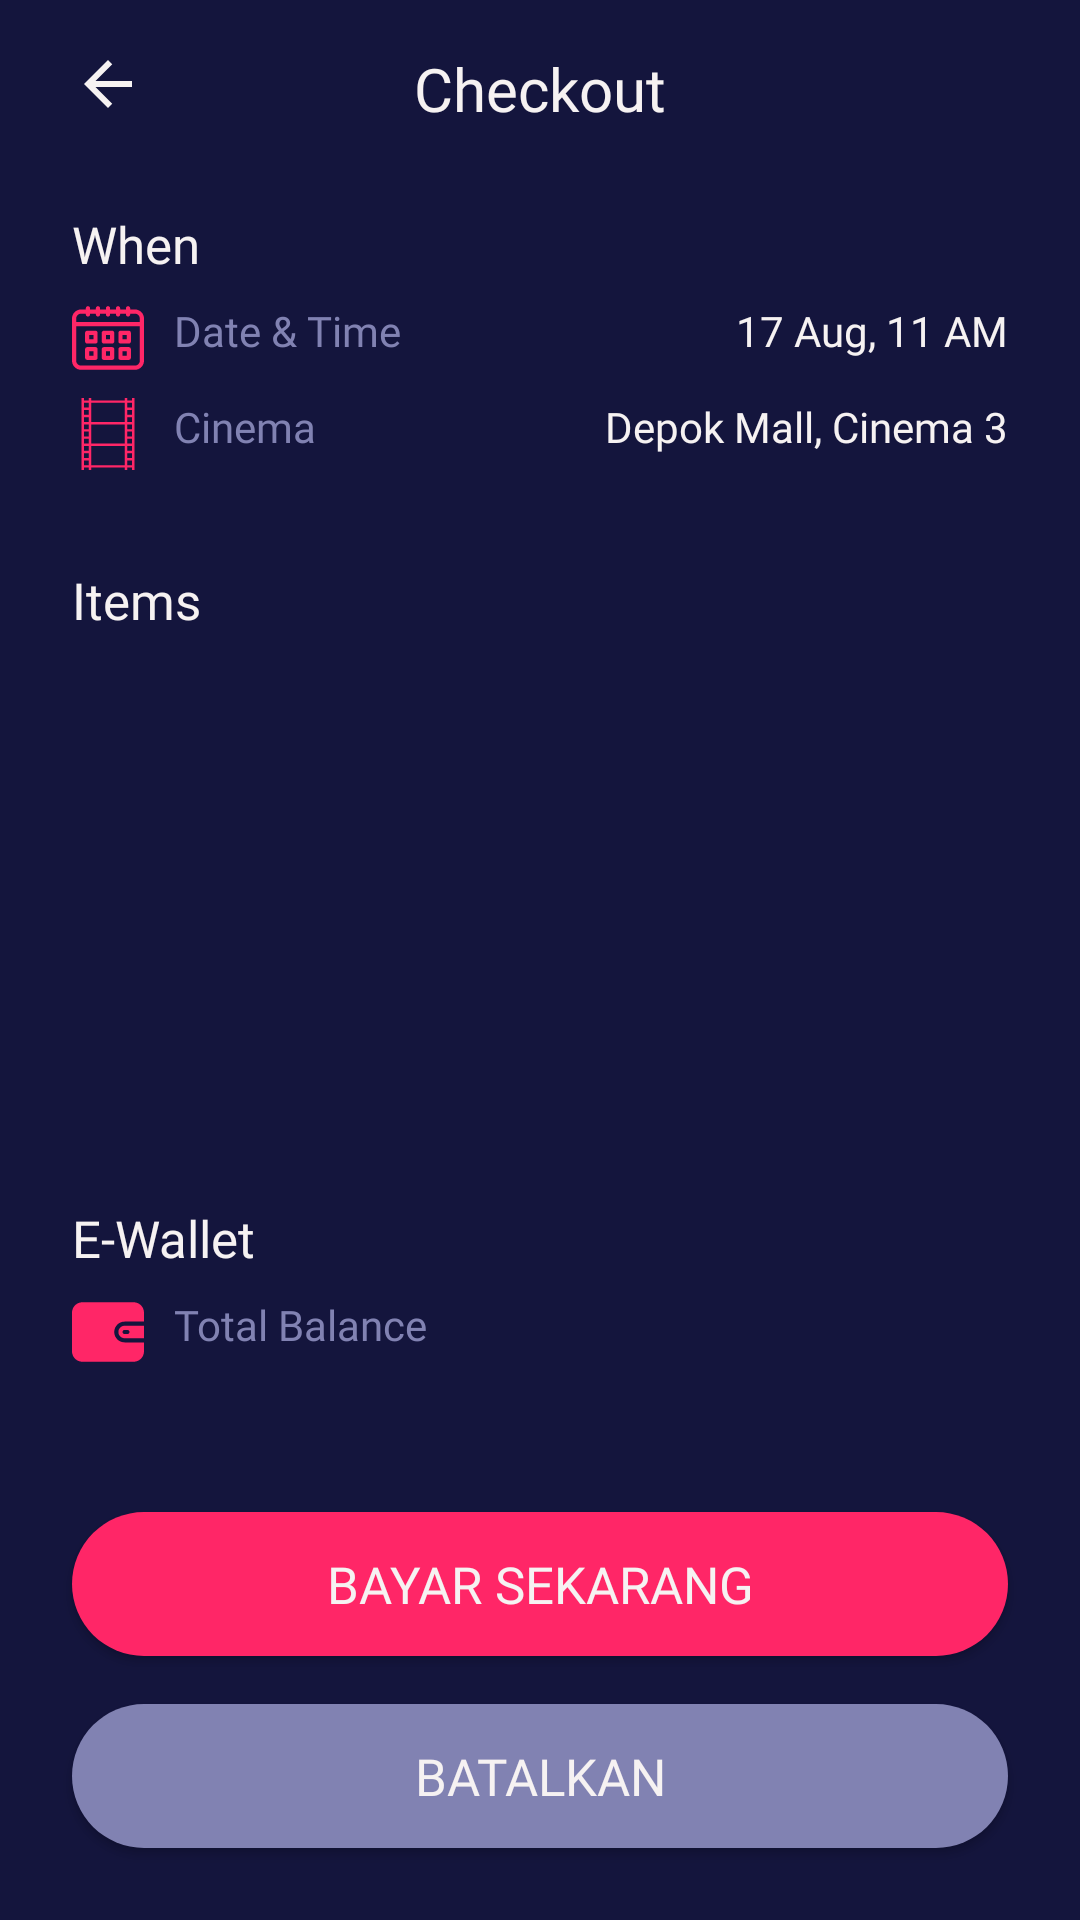

Produce the Android XML layout that renders to this screen, including the resource entries it uses.
<!-- AndroidManifest.xml: application theme AppTheme -->
<!-- res/layout/activity_checkout.xml -->
<?xml version="1.0" encoding="utf-8"?>
<androidx.constraintlayout.widget.ConstraintLayout xmlns:android="http://schemas.android.com/apk/res/android"
    xmlns:app="http://schemas.android.com/apk/res-auto"
    xmlns:tools="http://schemas.android.com/tools"
    android:layout_width="match_parent"
    android:layout_height="match_parent"
    android:background="@color/bluePrimarrry"
    tools:context=".CheckoutAct">


    <ImageView
        android:id="@+id/imageView13"
        android:layout_width="wrap_content"
        android:layout_height="wrap_content"
        android:layout_marginStart="24dp"
        android:layout_marginTop="16dp"
        app:layout_constraintStart_toStartOf="parent"
        app:layout_constraintTop_toTopOf="parent"
        app:srcCompat="@drawable/ic_baseline_arrow_back_24" />

    <TextView
        android:id="@+id/textView18"
        android:layout_width="wrap_content"
        android:layout_height="wrap_content"
        android:layout_marginStart="24dp"
        android:layout_marginTop="16dp"
        android:layout_marginEnd="24dp"
        android:text="Checkout"
        android:textColor="@color/white"
        android:fontFamily="@font/montserrat"
        android:textSize="20sp"
        app:layout_constraintEnd_toEndOf="parent"
        app:layout_constraintStart_toStartOf="parent"
        app:layout_constraintTop_toTopOf="parent" />

    <TextView
        android:id="@+id/textView19"
        android:layout_width="wrap_content"
        android:layout_height="wrap_content"
        android:layout_marginStart="24dp"
        android:layout_marginTop="30dp"
        android:text="@string/when"
        android:textColor="@color/white"
        android:fontFamily="@font/montserrat"
        android:textSize="17sp"
        app:layout_constraintStart_toStartOf="parent"
        app:layout_constraintTop_toBottomOf="@+id/imageView13" />

    <TextView
        android:id="@+id/textView20"
        android:layout_width="wrap_content"
        android:layout_height="24dp"
        android:layout_marginStart="24dp"
        android:layout_marginTop="8dp"
        android:text="@string/date_amp_time"
        android:drawablePadding="10dp"
        android:textColor="@color/GreyTransparant"
        android:fontFamily="@font/montserrat"
        app:layout_constraintStart_toStartOf="parent"
        app:layout_constraintTop_toBottomOf="@+id/textView19"
        app:drawableStartCompat="@drawable/ic_calender_today" />

    <TextView
        android:id="@+id/textView22"
        android:layout_width="wrap_content"
        android:layout_height="24dp"
        android:layout_marginStart="24dp"
        android:layout_marginTop="8dp"
        android:drawablePadding="10dp"
        android:fontFamily="@font/montserrat"
        android:text="@string/cinema"
        android:textColor="@color/GreyTransparant"
        app:layout_constraintStart_toStartOf="parent"
        app:layout_constraintTop_toBottomOf="@+id/textView20"
        app:drawableStartCompat="@drawable/ic_film" />

    <TextView
        android:layout_width="wrap_content"
        android:layout_height="wrap_content"
        android:layout_marginTop="8dp"
        android:layout_marginEnd="24dp"
        android:fontFamily="@font/montserrat"
        android:text="@string/_17_aug_11_am"
        android:textColor="@color/white"
        app:layout_constraintEnd_toEndOf="parent"
        app:layout_constraintTop_toBottomOf="@+id/textView19" />


    <TextView
        android:layout_width="wrap_content"
        android:layout_height="wrap_content"
        android:layout_marginTop="8dp"
        android:layout_marginEnd="24dp"
        android:fontFamily="@font/montserrat"
        android:text="@string/depok_mall_cinema_3"
        android:textColor="@color/white"
        app:layout_constraintEnd_toEndOf="parent"
        app:layout_constraintTop_toBottomOf="@+id/textView20" />

    <TextView
        android:id="@+id/textView21"
        android:layout_width="wrap_content"
        android:layout_height="wrap_content"
        android:layout_marginStart="24dp"
        android:layout_marginTop="32dp"
        android:text="Items"
        android:textSize="17sp"
        android:textColor="@color/white"
        android:fontFamily="@font/montserrat"
        app:layout_constraintStart_toStartOf="parent"
        app:layout_constraintTop_toBottomOf="@+id/textView22" />



    <TextView
        android:id="@+id/textView26"
        android:layout_width="wrap_content"
        android:layout_height="wrap_content"
        android:layout_marginStart="24dp"
        android:layout_marginTop="40dp"
        android:fontFamily="@font/montserrat"
        android:text="E-Wallet"
        android:textColor="@color/white"
        android:textSize="17sp"
        app:layout_constraintStart_toStartOf="parent"
        app:layout_constraintTop_toBottomOf="@+id/rv_kursi" />

    <TextView
        android:layout_width="wrap_content"
        android:layout_height="24dp"
        android:layout_marginStart="24dp"
        android:layout_marginTop="8dp"
        android:drawableStart="@drawable/ic_wallet_1"
        android:drawablePadding="10dp"
        android:fontFamily="@font/montserrat"
        android:text="Total Balance"
        android:textColor="@color/GreyTransparant"
        app:layout_constraintStart_toStartOf="parent"
        app:layout_constraintTop_toBottomOf="@+id/textView26" />

    <TextView
        android:id="@+id/tv_saldo"
        android:layout_width="wrap_content"
        android:layout_height="wrap_content"
        android:layout_marginTop="8dp"
        android:layout_marginEnd="24dp"
        android:fontFamily="@font/montserrat"
        tools:text="IDR 140000"
        android:textColor="@color/colorAccent"
        app:layout_constraintEnd_toEndOf="parent"
        app:layout_constraintTop_toBottomOf="@+id/textView26" />

    <Button
        android:id="@+id/bt_bayar"
        style="@style/Button.redend"
        android:layout_width="0dp"
        android:layout_height="wrap_content"
        android:layout_marginStart="24dp"
        android:layout_marginEnd="24dp"
        android:layout_marginBottom="16dp"
        android:text="Bayar sekarang"
        app:layout_constraintBottom_toTopOf="@+id/bt_batal"
        app:layout_constraintEnd_toEndOf="parent"
        app:layout_constraintStart_toStartOf="parent" />

    <Button
        android:id="@+id/bt_batal"
        style="@style/Button.grey"
        android:layout_width="0dp"
        android:layout_height="wrap_content"
        android:layout_marginStart="24dp"
        android:layout_marginEnd="24dp"
        android:layout_marginBottom="24dp"
        android:text="Batalkan"
        app:layout_constraintBottom_toBottomOf="parent"
        app:layout_constraintEnd_toEndOf="parent"
        app:layout_constraintStart_toStartOf="parent" />

    <androidx.recyclerview.widget.RecyclerView
        android:id="@+id/rv_kursi"
        android:layout_width="0dp"
        android:layout_height="150dp"
        android:layout_marginStart="24dp"
        android:layout_marginEnd="24dp"
        app:layout_constraintEnd_toEndOf="parent"
        app:layout_constraintStart_toStartOf="parent"
        app:layout_constraintTop_toBottomOf="@+id/textView21" />
</androidx.constraintlayout.widget.ConstraintLayout>
<!-- resources referenced by this layout -->
<resources>
  <color name="GreyTransparant">#8182B2</color>
  <color name="bluePrimarrry">#14153D</color>
  <color name="colorAccent">#03DAC5</color>
  <color name="white">#F6F2F2</color>
  <!-- drawable ic_baseline_arrow_back_24 (drawable) -->
  <vector android:height="24dp" android:tint="#F6F2F2"
      android:viewportHeight="24" android:viewportWidth="24"
      android:width="24dp" xmlns:android="http://schemas.android.com/apk/res/android">
      <path android:fillColor="@android:color/white" android:pathData="M20,11H7.83l5.59,-5.59L12,4l-8,8 8,8 1.41,-1.41L7.83,13H20v-2z"/>
  </vector>
  <!-- drawable ic_film (drawable) -->
  <vector android:height="24dp" android:viewportHeight="480"
      android:viewportWidth="479" android:width="24dp" xmlns:android="http://schemas.android.com/apk/res/android">
      <path android:fillColor="#FF2667" android:pathData="m79.5,464h32v16h16v-16h224v16h16v-16h32v16h16v-480h-16v16h-32v-16h-16v16h-224v-16h-16v16h-32v-16h-16v480h16zM367.5,32h32v32h-32zM367.5,80h32v32h-32zM367.5,128h32v32h-32zM367.5,176h32v32h-32zM367.5,224h32v32h-32zM367.5,272h32v32h-32zM367.5,320h32v32h-32zM367.5,368h32v32h-32zM367.5,416h32v32h-32zM127.5,128v-96h224v128h-224zM127.5,272v-96h224v128h-224zM127.5,416v-96h224v128h-224zM79.5,32h32v32h-32zM79.5,80h32v32h-32zM79.5,128h32v32h-32zM79.5,176h32v32h-32zM79.5,224h32v32h-32zM79.5,272h32v32h-32zM79.5,320h32v32h-32zM79.5,368h32v32h-32zM79.5,416h32v32h-32zM79.5,416"/>
  </vector>
  <string name="_17_aug_11_am">17 Aug, 11 AM</string>
  <string name="cinema">Cinema</string>
  <string name="date_amp_time">Date &amp; Time</string>
  <string name="depok_mall_cinema_3">Depok Mall, Cinema 3</string>
  <string name="when">When</string>
  <style name="Button.grey" parent="TextAppearance.AppCompat.Button">
          <item name="android:background">@drawable/bg_corner_grey</item>
          <item name="android:text">LEWATI</item>
          <item name="android:textColor">@color/white</item>
          <item name="android:fontFamily">@font/montserrat</item>
          <item name="android:textSize">17sp</item>
      </style>
  <style name="Button.redend" parent="TextAppearance.AppCompat.Button">
          <item name="android:background">@drawable/bg_rounded_red</item>
          <item name="android:textColor">@color/white</item>
          <item name="android:fontFamily">@font/montserrat</item>
          <item name="android:textSize">17sp</item>
      </style>
  <style name="AppTheme" parent="Theme.AppCompat.Light.NoActionBar">
          
          <item name="colorPrimary">@color/colorPrimary</item>
          <item name="colorPrimaryDark">@color/colorPrimaryDark</item>
          <item name="colorAccent">@color/colorAccent</item>
      </style>
  <!-- drawable bg_corner_grey (drawable) -->
  <?xml version="1.0" encoding="utf-8"?>
  <shape xmlns:android="http://schemas.android.com/apk/res/android"
      android:shape="rectangle">
  
      <corners android:radius="25dp"/>
      <solid android:color="@color/GreyTransparant"/>
  
  </shape>
  <!-- drawable bg_rounded_red (drawable) -->
  <?xml version="1.0" encoding="utf-8"?>
  <shape xmlns:android="http://schemas.android.com/apk/res/android"
      android:shape="rectangle">
      <solid android:color="@color/redPrimary"/>
      <corners android:radius="25dp"/>
  
  </shape>
  <color name="colorPrimary">#FF2667</color>
  <color name="colorPrimaryDark">#3700B3</color>
  <color name="redPrimary">#FF2667</color>
</resources>
